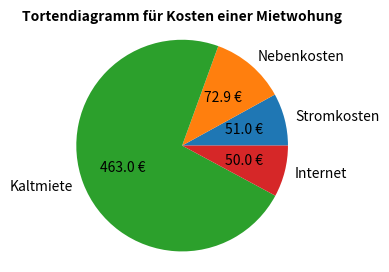

Generate this figure with matplotlib:
import matplotlib.pyplot as plt

labels = 'Stromkosten', 'Nebenkosten', 'Kaltmiete', 'Internet'
sizes = [51, 72.90, 462.95, 49.99]
# Das zweites Stueckt ist nicht/leicht herausgezogen
explode = (0, 0.1, 0, 0)
explode = (0, 0.0, 0, 0) # nicht herausgezogen
fig, ax = plt.subplots()
fig.set_size_inches(102.4/25.4 , 76.8/25.4)
ax.set_title("Tortendiagramm für Kosten einer Mietwohung")
ax.title.set_fontsize(10)
ax.title.set_fontweight("bold")
ax.pie(sizes, explode=explode, labels=labels,
       autopct= lambda p: f'{p*sum(sizes) / 100:.1f} €',
        shadow=False, startangle=0)
ax.axis('equal') # Der Kuchen wird als Kreis gezeichnet
plt.savefig('Tortendiagramm.pdf')
plt.savefig('Tortendiagramm.svg')
